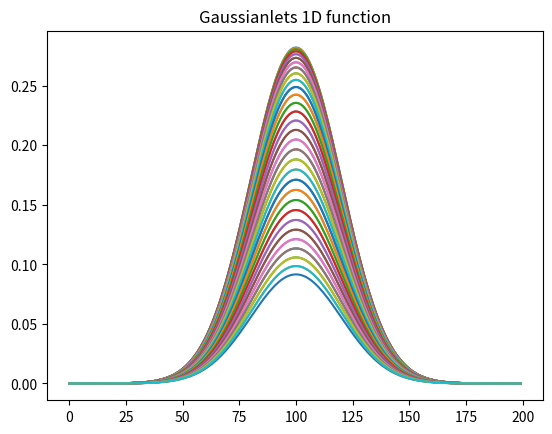
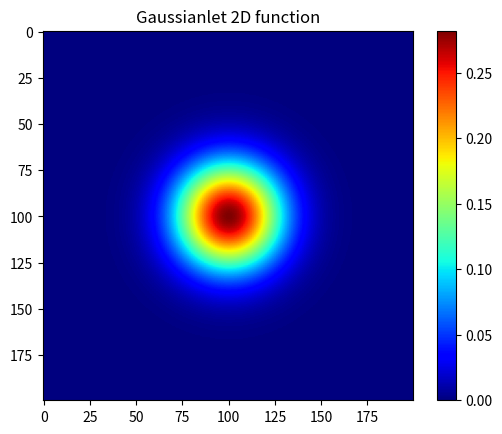
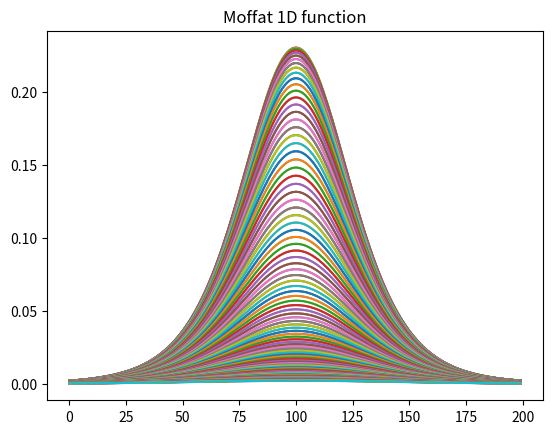
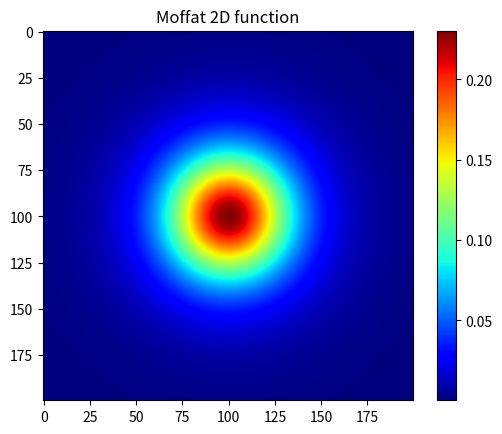
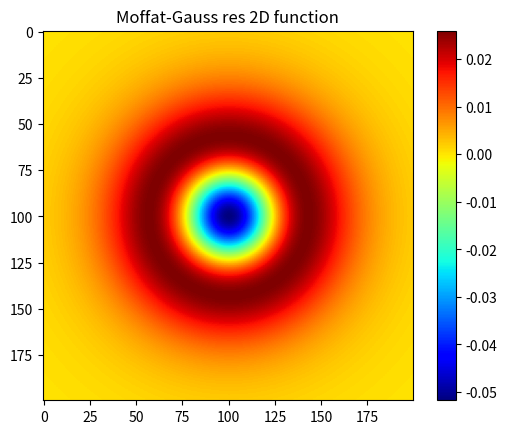
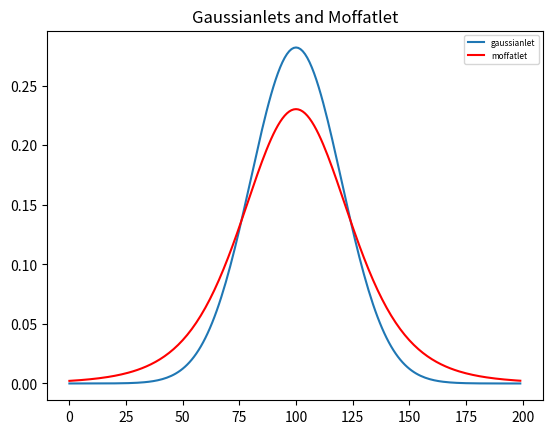

Generate these figures, in order, with matplotlib:

import numpy as np
from matplotlib import pyplot as plt
from mpl_toolkits.mplot3d import Axes3D

# Gaussian function,u means mean value and s means sigma
def gauss(x, y, u=0, s=2):
    g = (1 / (2 * np.pi * s ** 2)) * np.exp(-(((x - u) ** 2 + (y - u) ** 2) / (2 * s ** 2)))
    return g

# Angular varieties 
def Angular(l, q, theta):
    angular = 1
    return angular

# Laguerre function
def Laguerre(l, x):
    from scipy.special import laguerre
    return laguerre(l)(x)

# Moffatlets basis function
def Moffatlets(l, q, r, beta = 3.5, rd = 2):
    Vr = (1/(2*beta) -1) * np.log((1 + (r/rd)**2)**(-2*beta))
    # moffat = np.sqrt((2*beta - 1) / (np.pi*rd**2) ) * Laguerre(l,Vr) * (1 + (r/rd)**2)**(-beta) * Angular(l,q,theta)
    moffatlet = np.sqrt((2*beta - 1) / (np.pi*rd**2) ) * Laguerre(l,Vr) * (1 + (r/rd)**2)**(-beta)
    return moffatlet 

# Gaussianlets basis function
def Gaussianlet(l, r, sd=1):
    R = r**2/sd**2
    gaussianlet = (1 / np.sqrt(np.pi*sd**2)) * np.exp(-r**2/(2*sd**2)) * Laguerre(l,R)
    return gaussianlet


'---------------------------------------------------------------------'
# Vset =[[] for i in range(r[0].shape[0])]
# for i in range(r[0].shape[0]):
#     V = (1/(2*beta) -1) * math.log((1 + (r[0][i]/rd)**2)**(-2*beta))
#     # print(Vx)
#     Vset[i].append(V)
# Vr = np.array(Vset) 

# Vr = (1/(2*beta) -1) * np.log((1 + (r/rd)**2)**(-2*beta))
# print(Vr.shape)   

# mm = []
# for i in range(r[0].shape[0]):
#     m = np.sqrt((2*beta - 1) / (np.pi*rd**2) ) * 
#         np.outer(Laguerre(l,Vr[i]) , (1 + (r[0][i]/rd)**2)**(-beta))
#     # print(m)
#     mm.append(m)

# moff = np.array(mm)
# moff = np.sqrt((2*beta - 1) / (np.pi*rd**2) ) * 
#        Laguerre(l,Vr) * (1 + (r/rd)**2)**(-beta
# print(moff.shape)
'---------------------------------------------------------------------'

x = np.arange(-10, 10, 0.1)
y = np.arange(-10, 10, 0.1)
xx, yy = np.meshgrid(x, y)

radial = np.sqrt(xx**2+yy**2) 

# gaussian = gauss(xx,yy)
gaussianlet = Gaussianlet(l=0, r=radial ,sd=2 )
moffatlet = Moffatlets(l=0, q=2, r=radial, beta=3.5, rd=6)    
print(gaussianlet.shape)
print(moffatlet.shape)

'---------------------------------------------------------------------'
# Gaussian function

# plt.figure()
# plt.imshow(gaussian,cmap="viridis")
# plt.title("Gaussian 2D function")
# plt.colorbar()
# plt.savefig("gau2d.png")
# plt.clf()

# fig = plt.figure()
# ax = Axes3D(fig)
# plt.xlabel('x')
# plt.ylabel('y')
# ax.plot_surface(xx, yy, gaussian, rstride=1, cstride=1, cmap="viridis")
# plt.savefig("gau3d.png")

'---------------------------------------------------------------------'
# Gaussianlets basis function
plt.figure()
plt.plot(gaussianlet[:,70:130])
plt.title("Gaussianlets 1D function")
plt.savefig("gaulet1d.png")
plt.clf()

plt.figure()
plt.imshow(gaussianlet,cmap="jet")
plt.title("Gaussianlet 2D function")
plt.colorbar()
plt.savefig("gaulet2d.png")
plt.clf()

fig = plt.figure()
ax = Axes3D(fig)
plt.xlabel('x')
plt.ylabel('y')
ax.plot_surface(xx, yy, gaussianlet, rstride=1, cstride=1, cmap="jet")
plt.savefig("gaulet3d.png")

'---------------------------------------------------------------------'
# Moffatlets basis function

plt.figure()
plt.plot(moffatlet)
plt.title("Moffat 1D function")
plt.savefig("moflet1d.png")
plt.clf()

plt.figure()
plt.imshow(moffatlet,cmap="jet")
plt.title("Moffat 2D function")
plt.colorbar()
plt.savefig("moflet2d.png")
plt.clf()

fig = plt.figure()
ax = Axes3D(fig)
plt.xlabel('x')
plt.ylabel('y')
ax.plot_surface(xx, yy, moffatlet, rstride=1, cstride=1, cmap="jet")
plt.savefig("moflet3d.png")

'---------------------------------------------------------------------'
plt.figure()
plt.imshow(moffatlet - gaussianlet,cmap="jet")
plt.title("Moffat-Gauss res 2D function")
plt.colorbar()
plt.savefig("m-g_res2d.png")
plt.clf()

plt.figure()
plt.plot(gaussianlet[:,100],label='gaussianlet')
plt.plot(moffatlet[:,100],color ='r',label='moffatlet')
plt.title("Gaussianlets and Moffatlet")
plt.legend(loc="best",fontsize=6)
plt.savefig("gau_moff_let1d.png")
plt.clf()
















# Laguerre polynomials

# from scipy.special import laguerre
# x = np.arange(-1.0, 5.0, 0.01)
# fig, ax = plt.subplots()
# ax.set_ylim(-5.0, 5.0)
# ax.set_title(r'Laguerre polynomials $L_n$')
# for n in np.arange(0, 5):
#     ax.plot(x, laguerre(n)(x), label=rf'$L_{n}$')
# plt.legend(loc='best')
# plt.show()
